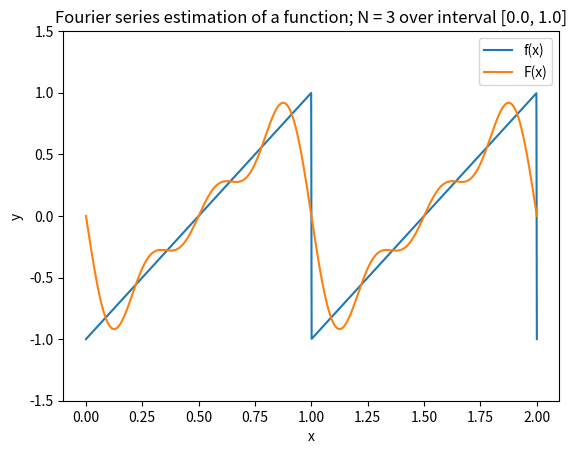

The script that saved this image:
"""
Description: script to demonstrate estimation of a function using a
 			 Fourier series
[redacted]
Date: 06/02/2021"""

# =============================================================================
# Import
# =============================================================================

import scipy
import numpy as np
import matplotlib.pyplot as plt
from scipy import signal

# =============================================================================
# Functions
#==============================================================================

def fourier_series(f, interval, N):
	"""
	Calculates the Fourier series to approximate a function f.

	Parameters
	----------
	f : function
		Arbitrary function to be estimated by Fourier series.
	interval : list of float
		The start and end points of the interval of analysis.
	N : int
		Number of harmonics to estimate the function f with.

	Returns
	-------
	F : function
		The Fourier series approximation of f with N harmonics.
	"""

	P = interval[1] - interval[0]
	coefficient_list = []

	# The cooefficient sum should be zero if N = 0, but still a function of t
	coefficient_sum = lambda t: 0 * t

	# The coefficient for n = 0 is written separately to simplify the sum
	a0 = (2.0/P) * scipy.integrate.quad(f, interval[0], interval[1])[0]

	if N > 0:
		for n in range(1, N + 1):
			cos_term = lambda t, n=n: np.cos((2.0 * np.pi * n * t)/P)
			sin_term = lambda t, n=n: np.sin((2.0 * np.pi * n * t)/P)
			f_cos = lambda t, n=n : f(t) * cos_term(t)
			f_sin = lambda t, n=n : f(t) * sin_term(t)

			an = (2.0/P) * scipy.integrate.quad(f_cos, interval[0], interval[1])[0]
			bn = (2.0/P) * scipy.integrate.quad(f_sin, interval[0], interval[1])[0]
			coefficient = lambda t, n=n, an=an, bn=bn: (an * np.cos((2.0 * np.pi * n * t)/P)) + (bn * np.sin((2.0 * np.pi * n * t)/P))
			coefficient_list.append(coefficient)

		coefficient_sum = lambda t: sum([x(t) for x in coefficient_list])

	F = lambda t: a0/2.0 + coefficient_sum(t)
	return(F)

# =============================================================================
# Main
# =============================================================================

if __name__ == '__main__':

	# User input: input function
	f = lambda t: signal.sawtooth(2 * np.pi * t)

	# User input : Fourier series parameters
	N = 3
	interval = [0.0, 1.0]

	# Calculate fourier series estimate
	F = fourier_series(f, interval=interval, N=N)

	# Plotting
	t = np.linspace(0, 2, 1000)
	plt.plot(t, f(t))
	plt.plot(t, F(t))

	# Plot settings
	plt.ylim(-1.5, 1.5)
	plt.title(f"Fourier series estimation of a function; N = {N} over interval {interval}")
	plt.legend(['f(x)', 'F(x)'])
	plt.xlabel("x")
	plt.ylabel("y")

	plt.show()
